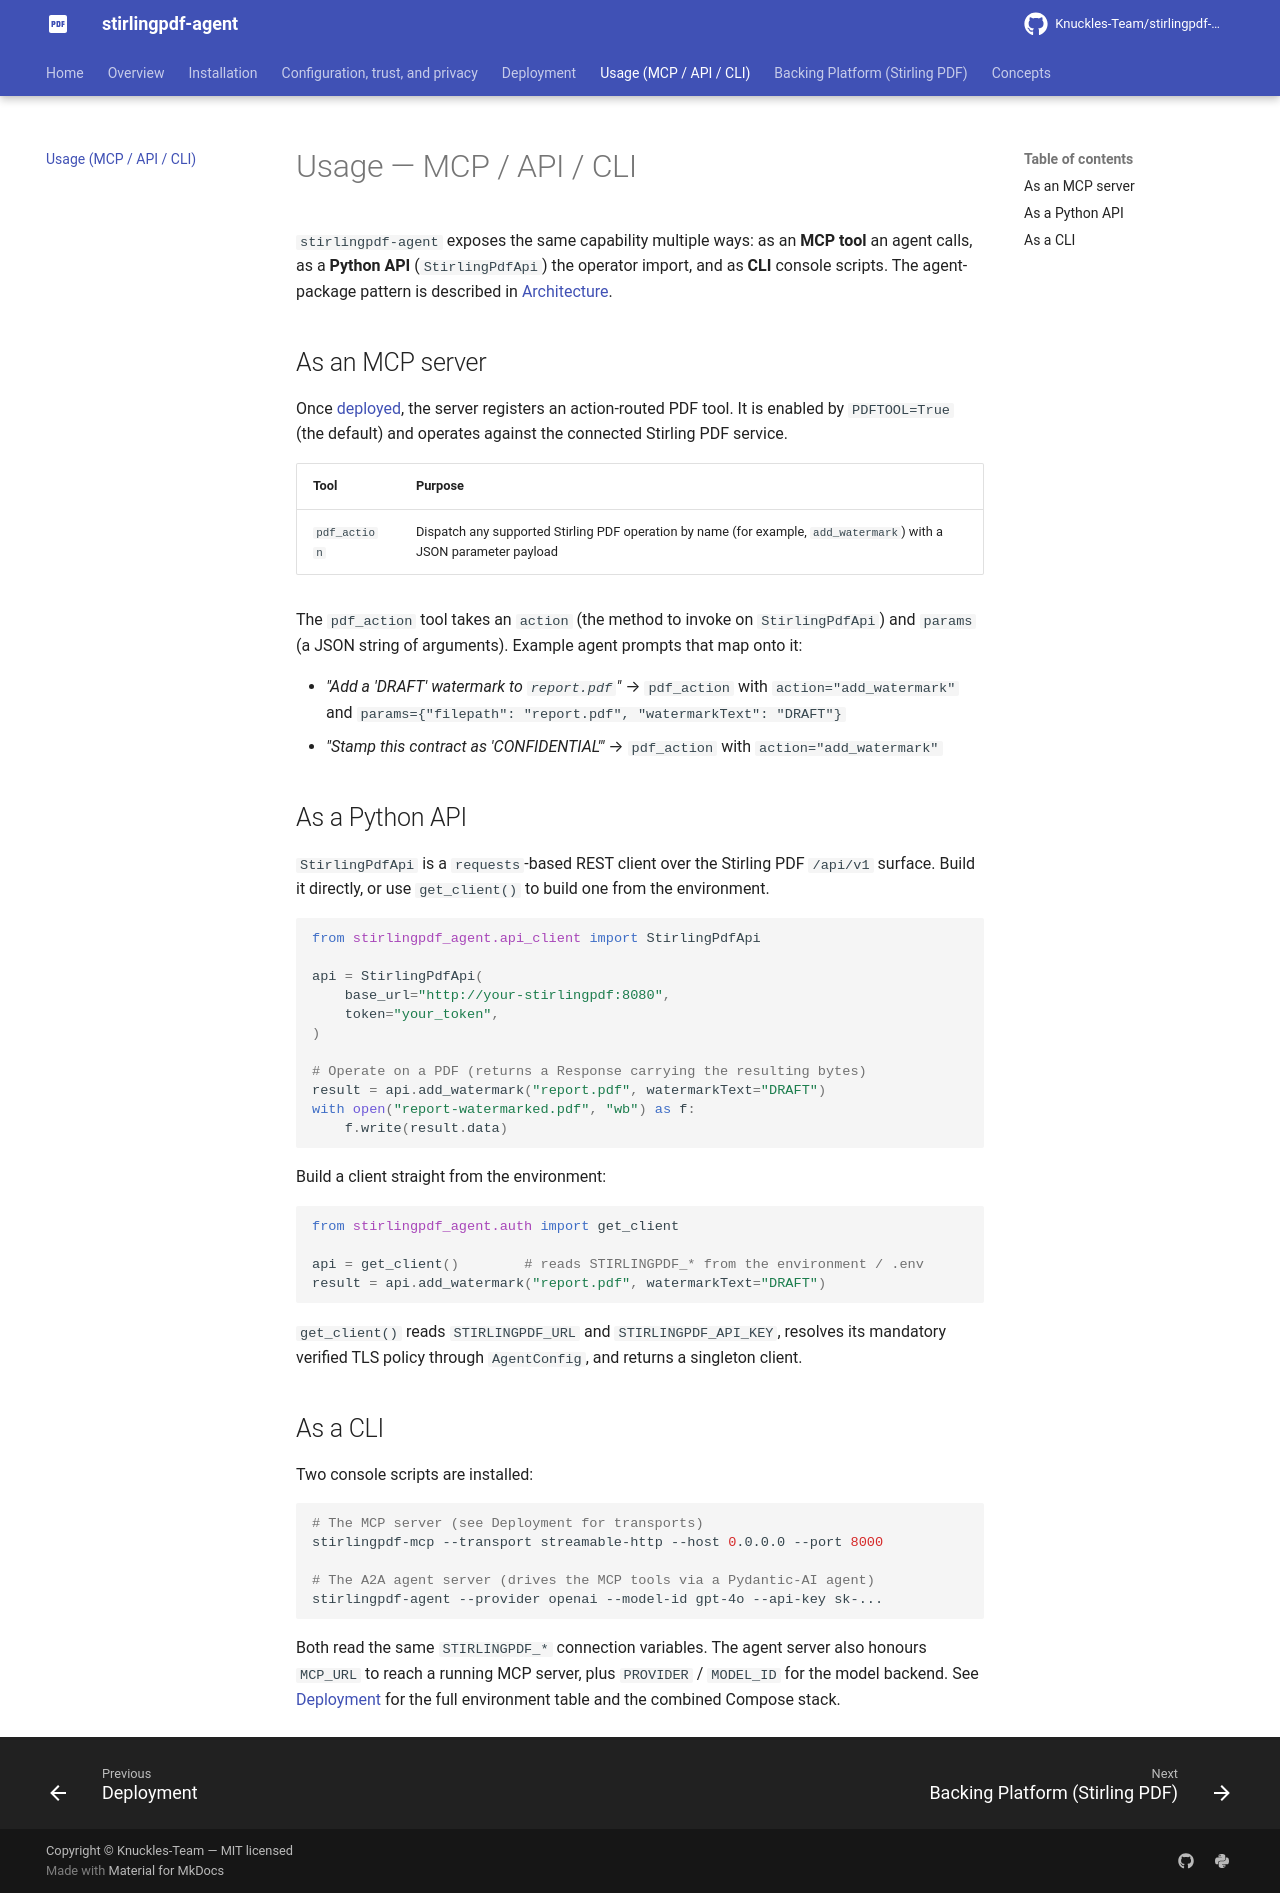

repository: Knuckles-Team/stirlingpdf-agent · page: usage/index.html · generator: mkdocs

# Usage — MCP / API / CLI

`stirlingpdf-agent` exposes the same capability multiple ways: as an **MCP tool** an
agent calls, as a **Python API** (`StirlingPdfApi`) the operator import, and as **CLI** console
scripts. The agent-package pattern is described in [Architecture](overview.md).

## As an MCP server

Once [deployed](deployment.md), the server registers an action-routed PDF tool. It is
enabled by `PDFTOOL=True` (the default) and operates against the connected Stirling
PDF service.

| Tool | Purpose |
|---|---|
| `pdf_action` | Dispatch any supported Stirling PDF operation by name (for example, `add_watermark`) with a JSON parameter payload |

The `pdf_action` tool takes an `action` (the method to invoke on `StirlingPdfApi`) and
`params` (a JSON string of arguments). Example agent prompts that map onto it:

- *"Add a 'DRAFT' watermark to `report.pdf`"* → `pdf_action` with
  `action="add_watermark"` and `params={"filepath": "report.pdf", "watermarkText": "DRAFT"}`
- *"Stamp this contract as 'CONFIDENTIAL'"* → `pdf_action` with `action="add_watermark"`

## As a Python API

`StirlingPdfApi` is a `requests`-based REST client over the Stirling PDF `/api/v1`
surface. Build it directly, or use `get_client()` to build one from the
environment.

```python
from stirlingpdf_agent.api_client import StirlingPdfApi

api = StirlingPdfApi(
    base_url="http://your-stirlingpdf:8080",
    token="your_token",
)

# Operate on a PDF (returns a Response carrying the resulting bytes)
result = api.add_watermark("report.pdf", watermarkText="DRAFT")
with open("report-watermarked.pdf", "wb") as f:
    f.write(result.data)
```

Build a client straight from the environment:

```python
from stirlingpdf_agent.auth import get_client

api = get_client()        # reads STIRLINGPDF_* from the environment / .env
result = api.add_watermark("report.pdf", watermarkText="DRAFT")
```

`get_client()` reads `STIRLINGPDF_URL` and `STIRLINGPDF_API_KEY`, resolves its
mandatory verified TLS policy through
`AgentConfig`, and returns a singleton client.

## As a CLI

Two console scripts are installed:

```bash
# The MCP server (see Deployment for transports)
stirlingpdf-mcp --transport streamable-http --host 0.0.0.0 --port 8000

# The A2A agent server (drives the MCP tools via a Pydantic-AI agent)
stirlingpdf-agent --provider openai --model-id gpt-4o --api-key sk-...
```

Both read the same `STIRLINGPDF_*` connection variables. The agent server also
honours `MCP_URL` to reach a running MCP server, plus `PROVIDER` / `MODEL_ID` for the
model backend. See [Deployment](deployment.md) for the full environment table and the
combined Compose stack.
